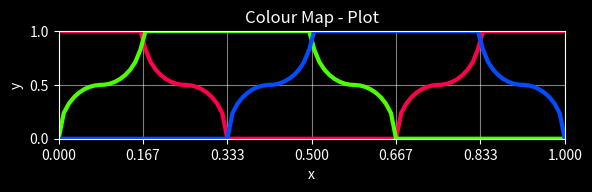

This figure's Python source:
#pip3 install -U numpy
#pip3 install matplotlib
import math
import numpy as np
import matplotlib.pyplot as mpl

TITLE = "Colour Map"
    
def main():
    mpl.style.use("dark_background")
    x = np.linspace(0.0, 1.0, 100)
    y = []
    p = 2 #11 #5 #np.pi / 2 #5 # 2

    y_Red = method()
    y_Red.label = "Red"
    #y_Red.method = [x, [min(max(2 - abs(6*x) if x < 0.5 else 2 - abs(6*(x-1)), 0.0), 1.0) for x in x]]
    #y_Red.method = [x, [(math.sin(math.tau*(x))+1)/2 for x in x]]
    #y_Red.method = [x, [(math.cos(math.tau * ((1.5 * x))) + 1) / 2 if x < (1/3) else (math.cos(math.tau * ((1.5 * x) - 0.5)) + 1) / 2 if x > (2/3) else 0 for x in x]]
    #y_Red.method = [x, [np.sqrt(max(0.0, 1.0 - pow(3 * x, 2))) if x < 0.5 else np.sqrt(max(0.0, 1.0 - pow(3 * (1.0 - x), 2))) for x in x]]
    #y_Red.method = [x, [pow(3 * ((1/3) - x), 2) if x < (1/3) else 0 if x < (2/3) else pow(3 * (x - (2/3)), 2) for x in x]]
    #y_Red.method = [x, [1.0 - pow(3 * x, p) if x < (1/3) else 0 if x < (2/3) else 1.0 - pow(3 * (x - 1), p) for x in x]]
    #y_Red.method = [x, [1.0 - pow(3 * x, p) if x < (1/3) else 0 if x < (2/3) else 1.0 - pow(3 * (1 - x), p) for x in x]]
    #y_Red.method = [x, [1 if x < (1/6) else 1.0 - pow(6 * (x - (1/6)), p) if x < (2/6) else 0 if x < (3/6) else 0 if x < (4/6) else 1.0 - pow(6 * ((5/6) - x), p) if x < (5/6) else 1 for x in x]]
    #y_Red.method = [x, [1 if x < (1/6) else (math.cos(math.tau * (3 * (x + (1/6)))) + 1) / 2 if x < (2/6) else 0 if x < (4/6) else (math.cos(math.tau * (3 * (x - (1/6)))) + 1) / 2 if x < (5/6) else 1 for x in x]]
    #y_Red.method = [x, [1 if x < (1/6) else np.sqrt(pow((3 * (1.0 - x)), 2)) if x < (2/6) else 0 if x < (4/6) else (math.cos(math.tau * (3 * (x - (1/6)))) + 1) / 2 if x < (5/6) else 1 for x in x]]
    #y_Red.method = [x, [1 if x < (1/6) else (np.sqrt(max(0.0, 1.0 - pow(12 * (x - (1/6)), p))) + 1) / 2 if x < (1.5/6) else (1.0 - np.sqrt(max(0.0, 1.0 - pow(12 * ((2/6) - x), p)))) / 2 if x < (2/6) else 0 if x < (4/6) else (1.0 - np.sqrt(max(0.0, 1.0 - pow(12 * (x - (4/6)), p)))) / 2 if x < (4.5/6) else (np.sqrt(max(0.0, 1.0 - pow(12 * ((5/6) - x), p))) + 1) / 2 if x < (5/6) else 1 for x in x]]
    y_Red.method = [x, [1 if x < (1/6) else (1.0 - np.sqrt(max(0.0, 1.0 - pow(12 * (x - (1.5/6)), p))) + 1) / 2 if x < (1.5/6) else (np.sqrt(max(0.0, 1.0 - pow(12 * ((1.5/6) - x), p)))) / 2 if x < (2/6) else 0 if x < (4/6) else (np.sqrt(max(0.0, 1.0 - pow(12 * (x - (4.5/6)), p)))) / 2 if x < (4.5/6) else (1.0 - np.sqrt(max(0.0, 1.0 - pow(12 * ((4.5/6) - x), p))) + 1) / 2 if x < (5/6) else 1 for x in x]]
    #y_Red.colour = (1.0, 0.0, 0.0)
    y_Red.colour = (1.0, 0.0, 0.3)
    y.append(y_Red)

    y_Green = method()
    y_Green.label = "Green"
    #y_Green.method = [x, [min(max(2 - abs(6*(x - (1/3))), 0.0), 1.0) for x in x]]
    #y_Green.method = [x, [(math.cos(math.tau * ((1.5 * x) + (1/3))) + 1) / 2 for x in x]]
    #y_Green.method = [x, [np.sqrt(max(0.0, 1.0 - pow(3 * (x - (1/3)), 2))) for x in x]]
    #y_Green.method = [x, [pow(3 * x, 2) if x < (1/3) else pow(3 * (x - (2/3)), 2) if x < (2/3) else 0 for x in x]]
    #y_Green.method = [x, [1.0 - pow(3 * (x - (1/3)), p) if x < (1/3) else 1.0 - pow(3 * (x - (1/3)), p) if x < (2/3) else 0 for x in x]]
    #y_Green.method = [x, [1.0 - pow(3 * ((1/3) - x), p) if x < (1/3) else 1.0 - pow(3 * (x - (1/3)), p) if x < (2/3) else 0 for x in x]]
    #y_Green.method = [x, [1.0 - pow(6 * ((1/6) - x), p) if x < (1/6) else 1 if x < (2/6) else 1 if x < (3/6) else 1.0 - pow(6 * (x - (3/6)), p) if x < (4/6) else 0 if x < (5/6) else 0 for x in x]]
    #y_Green.method = [x, [(math.cos(math.tau * (3 * (x + (1/6)))) + 1) / 2 if x < (1/6) else 1 if x < (3/6) else (math.cos(math.tau * (3 * (x + (1/6)))) + 1) / 2 if x < (4/6) else 0 for x in x]]
    #y_Green.method = [x, [(1.0 - np.sqrt(max(0.0, 1.0 - pow(12 * (x - (0/6)), p)))) / 2 if x < (0.5/6) else (np.sqrt(max(0.0, 1.0 - pow(12 * ((1/6) - x), p))) + 1) / 2 if x < (1/6) else 1 if x < (3/6) else (np.sqrt(max(0.0, 1.0 - pow(12 * (x - (3/6)), p))) + 1) / 2 if x < (3.5/6) else (1.0 - np.sqrt(max(0.0, 1.0 - pow(12 * ((4/6) - x), p)))) / 2 if x < (4/6) else 0 for x in x]]
    y_Green.method = [x, [(np.sqrt(max(0.0, 1.0 - pow(12 * (x - (0.5/6)), p)))) / 2 if x < (0.5/6) else (1.0 - np.sqrt(max(0.0, 1.0 - pow(12 * ((0.5/6) - x), p))) + 1) / 2 if x < (1/6) else 1 if x < (3/6) else (1.0 - np.sqrt(max(0.0, 1.0 - pow(12 * (x - (3.5/6)), p))) + 1) / 2 if x < (3.5/6) else (np.sqrt(max(0.0, 1.0 - pow(12 * ((3.5/6) - x), p)))) / 2 if x < (4/6) else 0 for x in x]]
    #y_Green.colour = (0.0, 1.0, 0.0)
    y_Green.colour = (0.3, 1.0, 0.0)
    y.append(y_Green)

    y_Blue = method()
    y_Blue.label = "Blue"
    #y_Blue.method = [x, [min(max(2 - abs(6*(x - (2/3))), 0.0), 1.0) for x in x]]
    #y_Blue.method = [x, [(math.cos(math.tau * ((1.5 * x) + (2/3))) + 1) / 2 for x in x]]
    #y_Blue.method = [x, [np.sqrt(max(0.0, 1.0 - pow(3 * (x - (2/3)), 2))) for x in x]]
    #y_Blue.method = [x, [0 if x < (1/3) else pow(3 * (x - (1/3)), 2) if x < (2/3) else pow(3 * (x - 1), 2) for x in x]]
    #y_Blue.method = [x, [0 if x < (1/3) else 1.0 - pow(3 * (x - (2/3)), p) if x < (2/3) else 1.0 - pow(3 * (x - (2/3)), p) for x in x]]
    #y_Blue.method = [x, [0 if x < (1/3) else 1.0 - pow(3 * ((2/3) - x), p) if x < (2/3) else 1.0 - pow(3 * (x - (2/3)), p) for x in x]]
    #y_Blue.method = [x, [0 if x < (1/6) else 0 if x < (2/6) else 1.0 - pow(6 * ((3/6) - x), p) if x < (3/6) else 1 if x < (4/6) else 1 if x < (5/6) else 1.0 - pow(6 * (x - (5/6)), p) for x in x]]
    #y_Blue.method = [x, [(0 if x < (2/6) else (math.cos(math.tau * (3 * (x + (1/6))))) + 1) / 2 if x < (3/6) else 1 if x < (5/6) else (math.cos(math.tau * (3 * (x + (1/6)))) + 1) / 2 for x in x]]
    #y_Blue.method = [x, [0 if x < (2/6) else (1.0 - np.sqrt(max(0.0, 1.0 - pow(12 * (x - (2/6)), p)))) / 2 if x < (2.5/6) else (np.sqrt(max(0.0, 1.0 - pow(12 * ((3/6) - x), p))) + 1) / 2 if x < (3/6) else 1 if x < (5/6) else (np.sqrt(max(0.0, 1.0 - pow(12 * (x - (5/6)), p))) + 1) / 2 if x < (5.5/6) else (1.0 - np.sqrt(max(0.0, 1.0 - pow(12 * ((6/6) - x), p)))) / 2 for x in x]]
    y_Blue.method = [x, [0 if x < (2/6) else (np.sqrt(max(0.0, 1.0 - pow(12 * (x - (2.5/6)), p)))) / 2 if x < (2.5/6) else (1.0 - np.sqrt(max(0.0, 1.0 - pow(12 * ((2.5/6) - x), p))) + 1) / 2 if x < (3/6) else 1 if x < (5/6) else (1.0 - np.sqrt(max(0.0, 1.0 - pow(12 * (x - (5.5/6)), p))) + 1) / 2 if x < (5.5/6) else (np.sqrt(max(0.0, 1.0 - pow(12 * ((5.5/6) - x), p)))) / 2 for x in x]]
    #y_Blue.colour = (0.0, 0.0, 1.0)
    y_Blue.colour = (0.0, 0.3, 1.0)
    y.append(y_Blue)
    
    plot(x, y)
    mpl.tight_layout(pad = 1.0)
    mpl.show(block = False)

class method:
    def __init__(self):
        pass

def plot(x, y, title = TITLE + " - Plot"):
    figure, axes = mpl.subplots(1, 1, num = title, figsize = (6, 2))
    x_ticks = np.arange(0.0, 1.1, 1 / 6)
    y_ticks = np.arange(0.0, 1.1, 0.5)

    axes.set_title(title)
    #axes.axis("square")
    axes.set(xlabel = "x", ylabel = "y")
    axes.set(xlim = [0.0, 1.0], ylim = [0.0, 1.0])
    axes.xaxis.set_ticks(x_ticks)
    axes.yaxis.set_ticks(y_ticks)

    labels = []
    for i in range(0, len(y)):
        labels.append(y[i].label)
        thickness = y[i].thickness if hasattr(y[i], "thickness") else 3
        axes.plot(*(y[i].method), color = y[i].colour, linewidth = thickness)
    axes.grid(alpha = 0.5)

if __name__ == "__main__":
    main()
